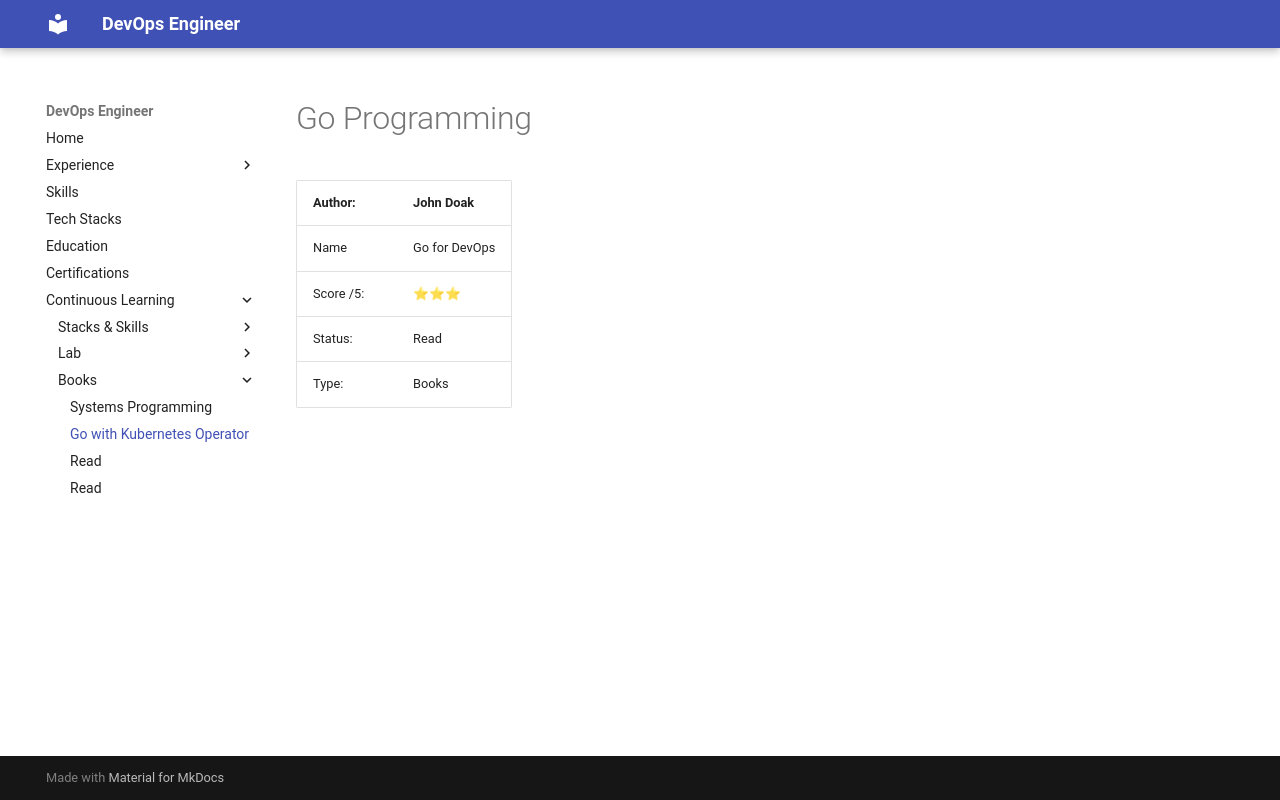

repository: eedygreen/eedygreen.github.io · page: continuous-learning/list/Go Programming/index.html · generator: mkdocs

# Go Programming
Author:   | John Doak
----------|----------
Name      | Go for DevOps
Score /5: | ⭐⭐⭐
Status:   | Read
Type:     | Books
